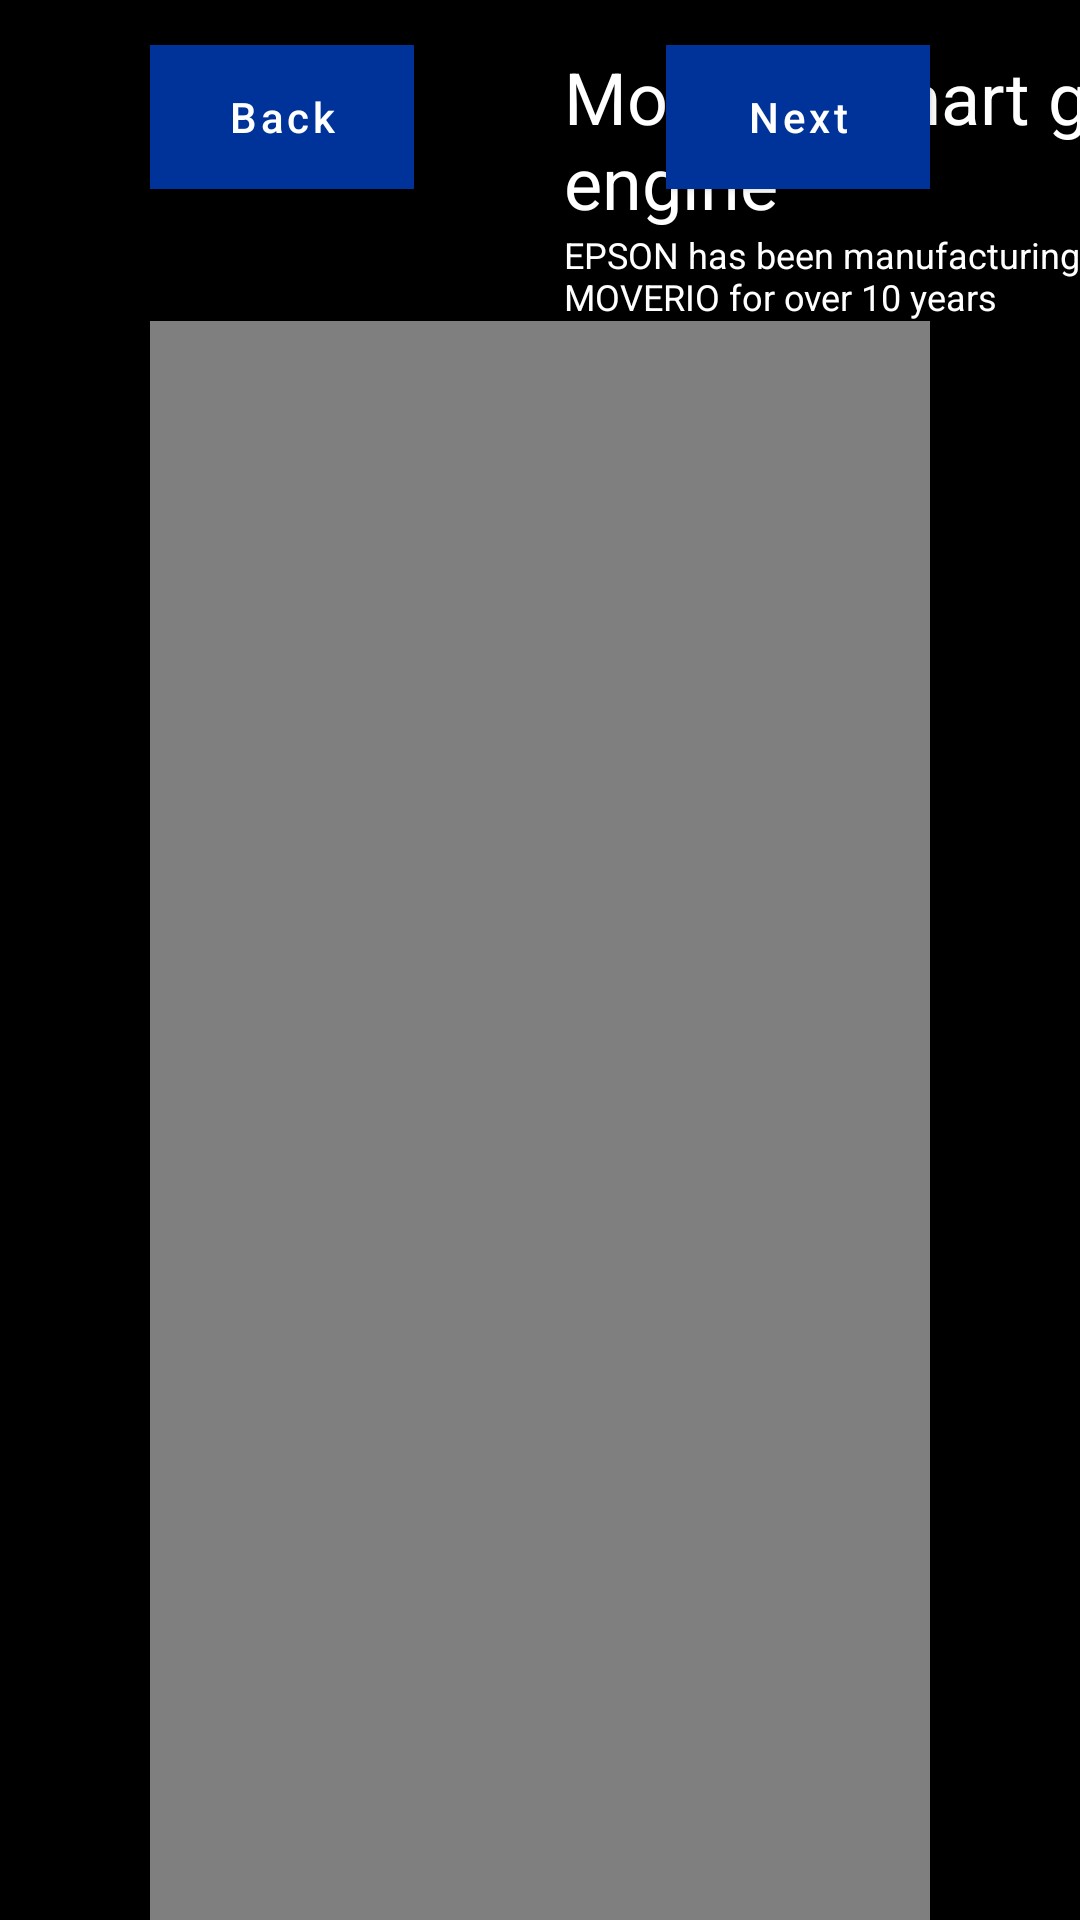

The Android layout XML behind this screen, and the referenced resources:
<!-- AndroidManifest.xml: application theme AppTheme -->
<!-- res/layout/fragment_moverio_intro.xml -->
<?xml version="1.0" encoding="utf-8"?>
<androidx.constraintlayout.widget.ConstraintLayout xmlns:android="http://schemas.android.com/apk/res/android"
    xmlns:app="http://schemas.android.com/apk/res-auto"
    xmlns:tools="http://schemas.android.com/tools"
    style="@style/ARWorkflowBackground"
    android:layout_width="match_parent"
    android:layout_height="match_parent"
    android:background="@color/colorBackground"
    tools:context=".MainFragment">


    <com.google.android.material.button.MaterialButton
        android:id="@+id/btnBack"
        style="@style/ARWorkflowNavButton"
        android:layout_width="wrap_content"
        android:layout_height="wrap_content"
        android:layout_marginStart="50dp"
        android:layout_marginTop="15dp"
        android:background="@drawable/button_selector"
        android:backgroundTint="@drawable/button_selector"
        android:text="@string/back"
        android:textAllCaps="false"
        app:backgroundTint="@color/button_default_color"
        app:layout_constraintStart_toStartOf="parent"
        app:layout_constraintTop_toTopOf="parent" />

    <com.google.android.material.button.MaterialButton
        android:id="@+id/btnNext"
        style="@style/ARWorkflowNavButton"
        android:layout_width="wrap_content"
        android:layout_height="wrap_content"
        android:layout_marginTop="15dp"
        android:layout_marginEnd="50dp"
        android:background="@drawable/button_selector"
        android:backgroundTint="@drawable/button_selector"
        android:text="@string/next"
        android:textAllCaps="false"
        app:backgroundTint="@color/button_default_color"
        app:layout_constraintEnd_toEndOf="parent"
        app:layout_constraintTop_toTopOf="parent" />

    <TextView
        android:id="@+id/txtMoverioIntroTitle"
        style="@style/txtViewTitle"
        android:layout_marginStart="50dp"
        android:layout_marginTop="1dp"
        android:text="Moverio smart glass and optical engine"
        app:layout_constraintStart_toEndOf="@+id/btnBack"
        app:layout_constraintTop_toTopOf="@+id/btnBack" />

    <TextView
        android:id="@+id/txtAdjustSubTitle"
        style="@style/txtViewSubtitle"
        android:text="@string/moverio_history"
        app:layout_constraintStart_toStartOf="@+id/txtMoverioIntroTitle"
        app:layout_constraintTop_toBottomOf="@+id/txtMoverioIntroTitle" />

    <VideoView
        android:id="@+id/videoViewMoverioHistory"
        android:layout_width="0dp"
        android:layout_height="0dp"
        android:layout_marginStart="50dp"
        android:layout_marginEnd="50dp"
        app:layout_constraintBottom_toBottomOf="parent"
        app:layout_constraintEnd_toEndOf="parent"
        app:layout_constraintHorizontal_bias="0.0"
        app:layout_constraintStart_toStartOf="parent"
        app:layout_constraintTop_toBottomOf="@+id/txtAdjustSubTitle"
        app:layout_constraintVertical_bias="0.0" />


</androidx.constraintlayout.widget.ConstraintLayout>
<!-- resources referenced by this layout -->
<resources>
  <color name="button_default_color">#003399</color>
  <color name="colorBackground">#FF000000</color>
  <!-- drawable button_selector (drawable) -->
  <?xml version="1.0" encoding="utf-8"?>
  <selector xmlns:android="http://schemas.android.com/apk/res/android">
      
      <item android:state_pressed="true" android:drawable="@color/button_pressed_color" />
      
      <item android:state_selected="true" android:drawable="@color/button_selected_color" />
      
      <item android:drawable="@color/button_default_color" />
  </selector>
  <string name="back">Back</string>
  <string name="moverio_history">EPSON has been manufacturing smart glasses under the brand MOVERIO for over 10 years</string>
  <string name="next">Next</string>
  <style name="ARWorkflowBackground">
          <item name="android:backgroundTint">@color/colorBackground</item>
      </style>
  <style name="ARWorkflowNavButton" parent="Widget.MaterialComponents.Button">
          <item name="android:layout_width">280dp</item>
          <item name="android:layout_height">wrap_content</item>
          <item name="android:textColor">@color/colorTextWhite</item>
          <item name="cornerRadius">0dp</item>
          <item name="strokeWidth">2dp</item>
          <item name="android:textAllCaps">false</item>
      </style>
  <style name="txtViewSubtitle">
          <item name="android:layout_width">wrap_content</item>
          <item name="android:layout_height">wrap_content</item>
          <item name="android:textColor">#FFFFFF</item>
          <item name="android:textSize">12sp</item>
      </style>
  <style name="txtViewTitle">
          <item name="android:layout_width">wrap_content</item>
          <item name="android:layout_height">0dp</item>
          <item name="android:layout_marginStart">100dp</item>
          <item name="android:layout_marginTop">84dp</item>
          <item name="android:textColor">#FFFFFF</item>
          <item name="android:textSize">24sp</item>
      </style>
  <style name="AppTheme" parent="Theme.Material3.Dark" />
  <color name="button_pressed_color">#003399</color>
  <color name="button_selected_color">#003399</color>
  <color name="colorTextWhite">#FFFFFF</color>
</resources>
